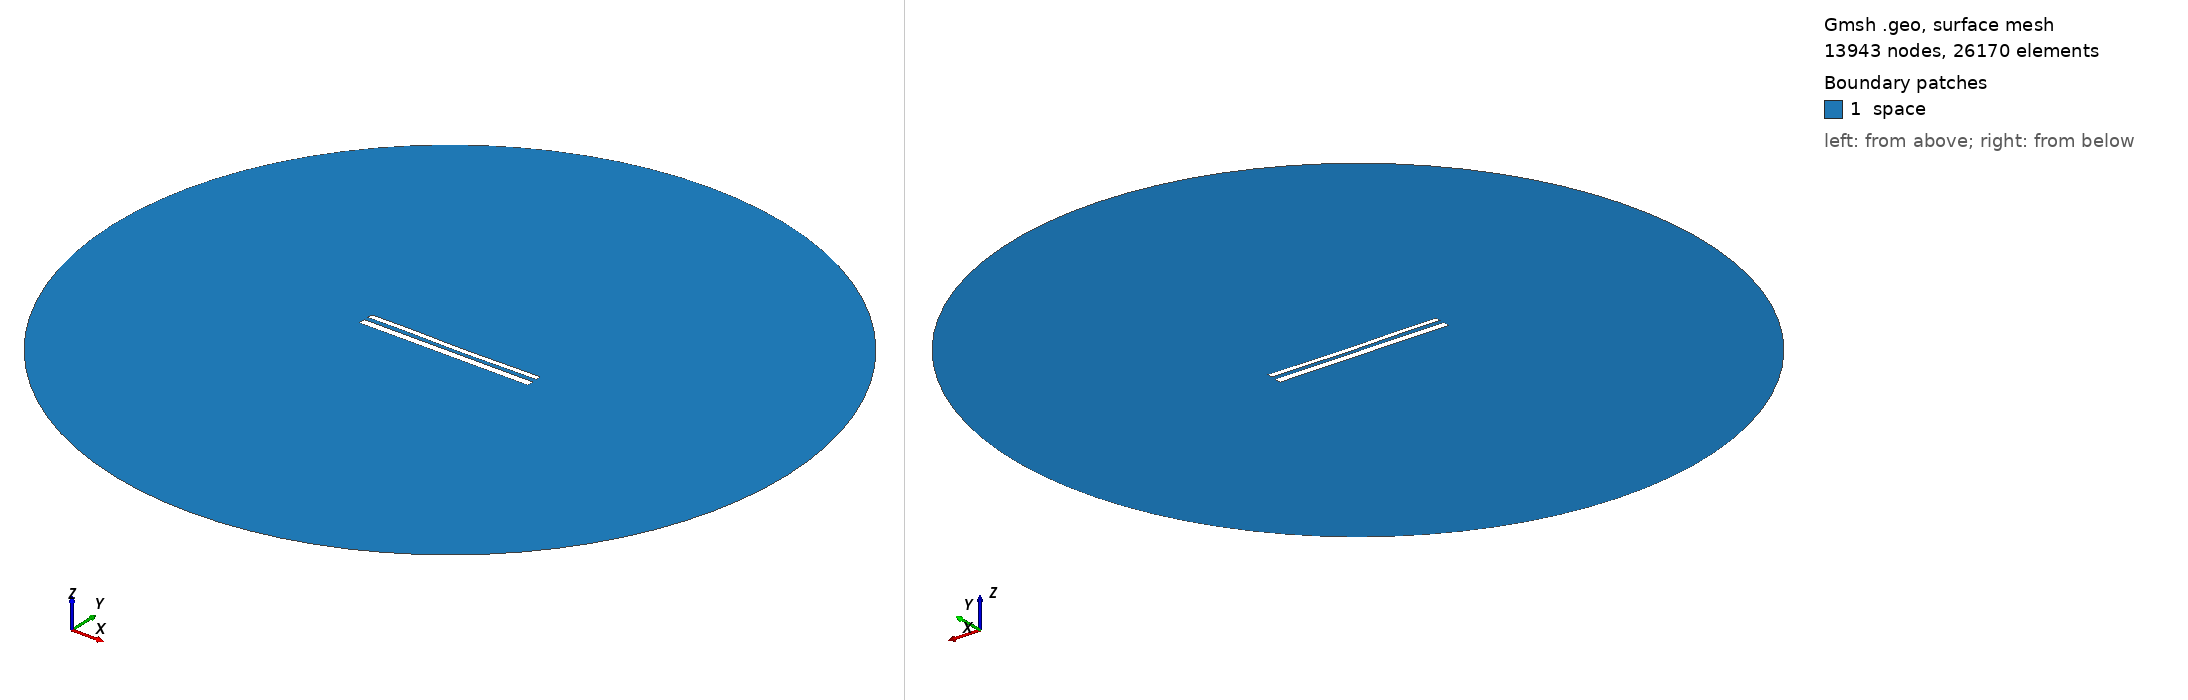

Gmsh geometry script, surface-meshed: 13943 nodes, 26170 surface elements. Boundary patches (legend numbers): 1 space. Left view from above one corner, right view from below the opposite corner. Legend entries are the model's physical surfaces. The drawing asked Gmsh for element sizes between 1% and 20% of the model's largest extent; the script's own settings can give other sizes.

=== 12019.geo (drawn) ===
//---------------------------------------
// Geometry kernel
//---------------------------------------

SetFactory("OpenCASCADE");



//---------------------------------------
// Parameters of the geometry
//---------------------------------------

// Overetch of the upper plate
overetch = 0.375;

// Distance between the plates
distance = 2.5;

// Discretization over the x axis (for the deformation)
nx = 50; 

// Length of the plate
L = 100 - overetch; 

// Number of modes
n = 4; 

// 1st mode coefficient
coeff(1) = -0.075;
beta(1) = 0.596864 * 3.1415926535 / L;

// 2nd mode coefficient
coeff(2) = -0.15;
beta(2) = 1.49418 * 3.1415926535 / L;

// 3rd mode coefficient
coeff(3) = 0.07499999999999998;
beta(3) = 2.50025 * 3.1415926535 / L;

// 4th mode coefficient
coeff(4) = 0.07499999999999998;
beta(4) = 3.49999 * 3.1415926535 / L;



//---------------------------------------
// Upper plate (deformed rectangle)
//---------------------------------------

// Coordiantes of the upper plate
xmin = -50;
xmax = 50 - overetch;

// Height of the upper plate
yheight = 4 - 2 * overetch;

// Indexes of the points
UpperID[] = {};
LowerID[] = {};
LeftID[] = {};
RightID[] = {};

// Point index
p = 1;

// Horizontal edges
For i In {1:nx}
    x = xmin + (i-1)*(xmax - xmin)/(nx-1);

    y_bottom = distance / 2 + overetch;
    For j In {1:n}
        C = (Cosh(beta(j)*L) + Cos(beta(j)*L)) / (Sinh(beta(j)*L) + Sin(beta(j)*L));
        y_bottom  = y_bottom + coeff(j) * (Cosh(beta(j)*(x+50)) - Cos(beta(j)*(x+50)) - C * (Sinh(beta(j)*(x+50)) - Sin(beta(j)*(x+50))));
    EndFor

    y_top = y_bottom + yheight;

    Point(p) = {x, y_top, 0, 1.0};
    UpperID[i] = p;
    p = p + 1;

    Point(p) = {x, y_bottom, 0, 1.0};
    LowerID[i] = p;
    p = p + 1;
EndFor

// Create point lists
UpperPts[] = {}; LowerPts[] = {};
For i In {1:nx}
  UpperPts[] += {UpperID[i]};
  LowerPts[] += {LowerID[i]};
EndFor

// Build splines
Spline(1) = {UpperPts[]};
Spline(2) = {LowerPts[]};
Line(3) = {LowerPts[nx-1], UpperPts[nx-1]};
Line(4) = {LowerPts[0], UpperPts[0]};

// Build the plane surface
Curve Loop(1) = {2, 3, -1, -4};
Plane Surface(1) = {1};



//---------------------------------------
// Lower plate (rectangle)
//---------------------------------------

// Vertices
Point(1001) = {-50, -1, 0, 1.0};
Point(1002) = { 50, -1, 0, 1.0};
Point(1003) = { 50,  -5, 0, 1.0};
Point(1004) = {-50,  -5, 0, 1.0};

// Edges
Line(5) = {1001, 1002};
Line(6) = {1002, 1003};
Line(7) = {1003, 1004};
Line(8) = {1004, 1001};

// Plane surface
Line Loop(2) = {5, 6, 7, 8};
Plane Surface(2) = {2}; 



//---------------------------------------
// Outer (fictious) boundary
//---------------------------------------

// Points
Point(1005) = {0, 0, 0};       // Center
Point(1006) = {200, 0, 0};     // Start point
Point(1007) = {0, 200, 0};     // 90 degrees
Point(1008) = {-200, 0, 0};    // 180 degrees
Point(1009) = {0, -200, 0};    // 270 degrees

// Circle arcs (each needs start, center, end)
Circle(9) = {1006, 1005, 1007};
Circle(10) = {1007, 1005, 1008};
Circle(11) = {1008, 1005, 1009};
Circle(12) = {1009, 1005, 1006};

// Plane surface for the entire domain
Curve Loop(3) = {9, 10, 11, 12};
Surface(3) = {3};

// Subtract the plates from the whole domain to obtain the actual domain where we want to solve the equations
BooleanDifference{ Surface{3}; Delete; }{ Surface{1}; Surface{2}; Delete; }




//---------------------------------------
// Transfinite Lines/Curves
//---------------------------------------

// Set the number of points on the boundaries
r = 7;

// Plates
Transfinite Curve {1, 2} = 50*r Using Progression 1;
Transfinite Curve {3, 4} = 2*r Using Progression 1;
Transfinite Line {5, 7} = 50*r Using Progression 1;
Transfinite Line {6, 8} = 2*r Using Progression 1;

// Outer boundary
Transfinite Line {9, 10, 11, 12} = 20 Using Progression 1;



//---------------------------------------
// Physical groups
//---------------------------------------                

// Physical curves (boundaries)
Physical Line("force_segment", 10) = {2};
Physical Line("upper_plate", 11) = {1, 3, 4};
Physical Line("lower_plate", 12) = {5, 6, 7, 8};
Physical Line("boundary", 20) = {9, 10, 11, 12};

// Physical Surfaces
Physical Surface("space", 30) = {3};



//---------------------------------------
// 6. Generate the Mesh
//---------------------------------------

// 2D mesh generation
Mesh 2;
